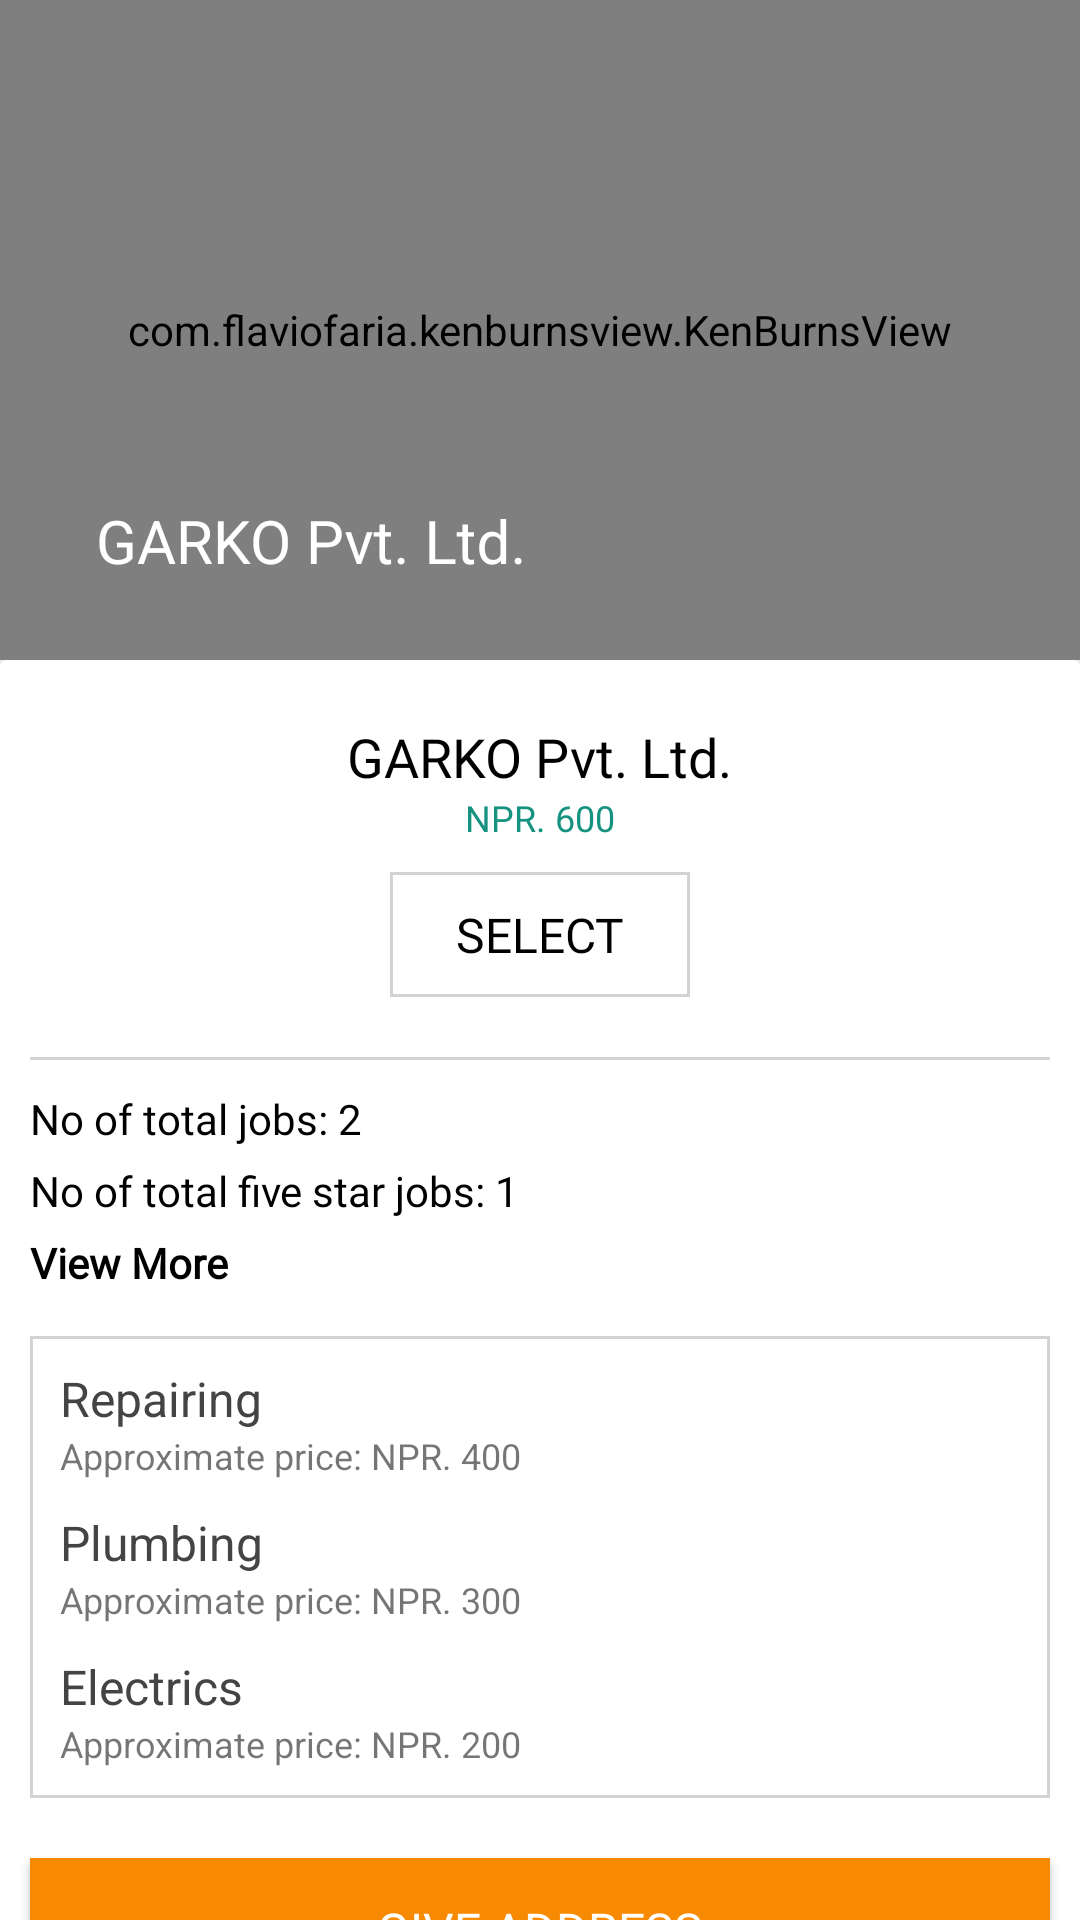

Reconstruct the res/layout file that produces this screen, plus the resources it refers to.
<!-- AndroidManifest.xml: application theme AppTheme -->
<!-- res/layout/fragment_select_partner.xml -->
<?xml version="1.0" encoding="utf-8"?>
<android.support.design.widget.CoordinatorLayout
    xmlns:android="http://schemas.android.com/apk/res/android"
    xmlns:app="http://schemas.android.com/apk/res-auto"
    android:layout_width="match_parent"
    android:layout_height="match_parent">

    
    
    

    <android.support.design.widget.AppBarLayout
        android:id="@+id/app_bar_layout"
        android:layout_width="match_parent"
        android:layout_height="wrap_content"
        theme="@style/ThemeOverlay.AppCompat.Dark.ActionBar"
        android:fitsSystemWindows="true"
        android:theme="@style/ThemeOverlay.AppCompat.Dark.ActionBar">

        <android.support.design.widget.CollapsingToolbarLayout
            android:id="@+id/collapsing_toolbar"
            android:layout_width="match_parent"
            android:layout_height="wrap_content"
            app:layout_scrollFlags="scroll|exitUntilCollapsed"
            app:contentScrim="@color/colorOrange"
            app:expandedTitleTextAppearance="@style/TextAppearance.AppCompat.Title"
            android:fitsSystemWindows="true">

            <com.flaviofaria.kenburnsview.KenBurnsView
                android:id="@+id/image_background"
                android:layout_width="match_parent"
                android:layout_height="220dp"
                android:src="@drawable/repair_mobile"
                android:scaleType="fitXY"/>

            <android.support.v7.widget.Toolbar
                android:id="@+id/toolbar"
                android:layout_width="match_parent"
                android:layout_height="?attr/actionBarSize"
                app:popupTheme="@style/ThemeOverlay.AppCompat.Light"
                app:titleTextAppearance="@style/Toolbar.TitleText"
                app:titleTextColor="@color/colorWhite"
                app:title="GARKO Pvt. Ltd."
                app:layout_collapseMode="pin">

            </android.support.v7.widget.Toolbar>
        </android.support.design.widget.CollapsingToolbarLayout>
    </android.support.design.widget.AppBarLayout>

    <android.support.v4.widget.NestedScrollView
        android:layout_width="match_parent"
        android:layout_height="wrap_content"
        android:clipToPadding="false"
        android:layout_below="@id/app_bar_layout"
        app:layout_behavior="@string/appbar_scrolling_view_behavior">

        <android.support.v7.widget.CardView
            android:layout_width="match_parent"
            android:layout_height="wrap_content"
            app:cardElevation="5dp">

            <RelativeLayout
                android:id="@+id/relative_lay"
                xmlns:android="http://schemas.android.com/apk/res/android"
                android:layout_width="match_parent"
                android:layout_height="match_parent">

                <LinearLayout
                    android:id="@+id/linear_layout_one"
                    android:layout_width="match_parent"
                    android:layout_height="wrap_content"
                    android:orientation="vertical"
                    android:paddingLeft="10dp"
                    android:paddingRight="10dp"
                    android:layout_marginBottom="20dp"
                    android:layout_alignParentTop="true">

                    <LinearLayout
                        android:layout_width="match_parent"
                        android:layout_height="wrap_content"
                        android:orientation="vertical"
                        android:paddingTop="20dp"
                        android:paddingBottom="10dp"
                        android:layout_gravity="center"
                        android:gravity="center">

                        <TextView
                            android:id="@+id/partnersHeading"
                            android:layout_width="wrap_content"
                            android:layout_height="wrap_content"
                            android:text="GARKO Pvt. Ltd."
                            android:textSize="18dp"
                            android:fontFamily="@font/roboto_regular"
                            android:textColor="@color/black"/>

                        <TextView
                            android:id="@+id/partnersPrice"
                            android:layout_width="wrap_content"
                            android:layout_height="wrap_content"
                            android:text="NPR. 600"
                            android:textSize="12dp"
                            android:fontFamily="@font/roboto_regular"
                            android:textColor="@color/colorPrimary"/>

                        <TextView
                            android:id="@+id/book_btn"
                            android:layout_width="100dp"
                            android:layout_height="wrap_content"
                            android:text="Select"
                            android:textAllCaps="true"
                            android:fontFamily="@font/roboto_regular"
                            android:textColor="@color/black"
                            android:background="@drawable/button_backgroung_rectangle"
                            android:textSize="16dp"
                            android:padding="10dp"
                            android:textAlignment="center"
                            android:layout_marginTop="10dp"
                            android:layout_marginBottom="10dp"/>

                    </LinearLayout>

                    <View
                        android:layout_width="match_parent"
                        android:layout_height="1dp"
                        android:background="@color/colorBackgroundGrey">

                    </View>

                    <LinearLayout
                        android:layout_width="match_parent"
                        android:layout_height="wrap_content"
                        android:orientation="vertical"
                        android:paddingTop="10dp"
                        android:paddingBottom="15dp">

                        <TextView
                            android:id="@+id/text1"
                            android:layout_width="wrap_content"
                            android:layout_height="wrap_content"
                            android:text="No of total jobs: 2"
                            android:textSize="14dp"
                            android:paddingBottom="5dp"
                            android:textColor="@color/black"
                            android:fontFamily="@font/roboto_regular"/>

                        <TextView
                            android:id="@+id/text2"
                            android:layout_width="wrap_content"
                            android:layout_height="wrap_content"
                            android:text="No of total five star jobs: 1"
                            android:textSize="14dp"
                            android:paddingBottom="5dp"
                            android:fontFamily="@font/roboto_regular"
                            android:textColor="@color/black"/>

                        <TextView
                            android:id="@+id/text3"
                            android:layout_width="wrap_content"
                            android:layout_height="wrap_content"
                            android:text="View More"
                            android:textStyle="bold"
                            android:textSize="14dp"
                            android:fontFamily="@font/roboto_regular"
                            android:textColor="@color/black"/>

                    </LinearLayout>

                    <LinearLayout
                        android:id="@+id/linear6"
                        android:layout_width="match_parent"
                        android:layout_height="wrap_content"
                        android:orientation="vertical"
                        android:padding="10dp"
                        android:background="@drawable/button_backgroung_rectangle">

                        <TextView
                            android:id="@+id/textview"
                            android:layout_width="match_parent"
                            android:layout_height="wrap_content"
                            android:text="Repairing"
                            android:textSize="16dp"
                            android:textColor="@color/colorBlack"/>

                        <TextView
                            android:id="@+id/textViewPrice"
                            android:layout_width="match_parent"
                            android:layout_height="wrap_content"
                            android:text="Approximate price: NPR. 400"
                            android:textSize="12dp"/>

                        <TextView
                            android:id="@+id/textview2"
                            android:layout_width="match_parent"
                            android:layout_height="wrap_content"
                            android:text="Plumbing"
                            android:textSize="16dp"
                            android:paddingTop="10dp"
                            android:textColor="@color/colorBlack"/>

                        <TextView
                            android:id="@+id/textViewPrice2"
                            android:layout_width="match_parent"
                            android:layout_height="wrap_content"
                            android:text="Approximate price: NPR. 300"
                            android:textSize="12dp"/>

                        <TextView
                            android:id="@+id/textview3"
                            android:layout_width="match_parent"
                            android:layout_height="wrap_content"
                            android:text="Electrics"
                            android:textSize="16dp"
                            android:paddingTop="10dp"
                            android:textColor="@color/colorBlack"/>

                        <TextView
                            android:id="@+id/textViewPrice3"
                            android:layout_width="match_parent"
                            android:layout_height="wrap_content"
                            android:text="Approximate price: NPR. 200"
                            android:textSize="12dp"/>

                    </LinearLayout>

                </LinearLayout>

                <Button
                    android:id="@+id/select_partners"
                    android:layout_width="match_parent"
                    android:layout_height="wrap_content"
                    android:text="Give Address"
                    android:fontFamily="@font/roboto_regular"
                    android:textColor="@color/colorWhite"
                    android:background="@color/colorOrange"
                    android:textSize="16dp"
                    android:layout_below="@id/linear_layout_one"
                    android:layout_marginLeft="10dp"
                    android:layout_marginRight="10dp"
                    android:layout_marginBottom="10dp"/>

            </RelativeLayout>
        </android.support.v7.widget.CardView>
    </android.support.v4.widget.NestedScrollView>
    
</android.support.design.widget.CoordinatorLayout>
<!-- resources referenced by this layout -->
<resources>
  <color name="black">#000</color>
  <color name="colorBackgroundGrey">#D3D3D3</color>
  <color name="colorBlack">#444</color>
  <color name="colorOrange">#F88A01</color>
  <color name="colorPrimary">#169380</color>
  <color name="colorWhite">#FFF</color>
  <!-- drawable button_backgroung_rectangle (drawable-hdpi) -->
  <?xml version="1.0" encoding="utf-8"?>
  <shape xmlns:android="http://schemas.android.com/apk/res/android"
      android:shape="rectangle">
      <corners android:radius="0dp" />
      <solid android:color="@color/colorWhite" />
      <stroke android:width="1dp" android:color="@color/colorBackgroundGrey" />
  
  </shape>
  <!-- drawable repair_mobile: jpg bitmap (drawable, 73365 bytes) -->
  <style name="Toolbar.TitleText" parent="TextAppearance.Widget.AppCompat.Toolbar.Title">
          <item name="android:textSize">10sp</item>
      </style>
  <style name="AppTheme" parent="Theme.AppCompat.Light.NoActionBar">
          
          <item name="colorPrimary">@color/colorPrimary</item>
          <item name="colorPrimaryDark">@color/colorPrimaryDark</item>
          <item name="colorAccent">@color/colorAccent</item>
      </style>
  <color name="colorPrimaryDark">#303F9F</color>
  <color name="colorAccent">#169380</color>
</resources>
